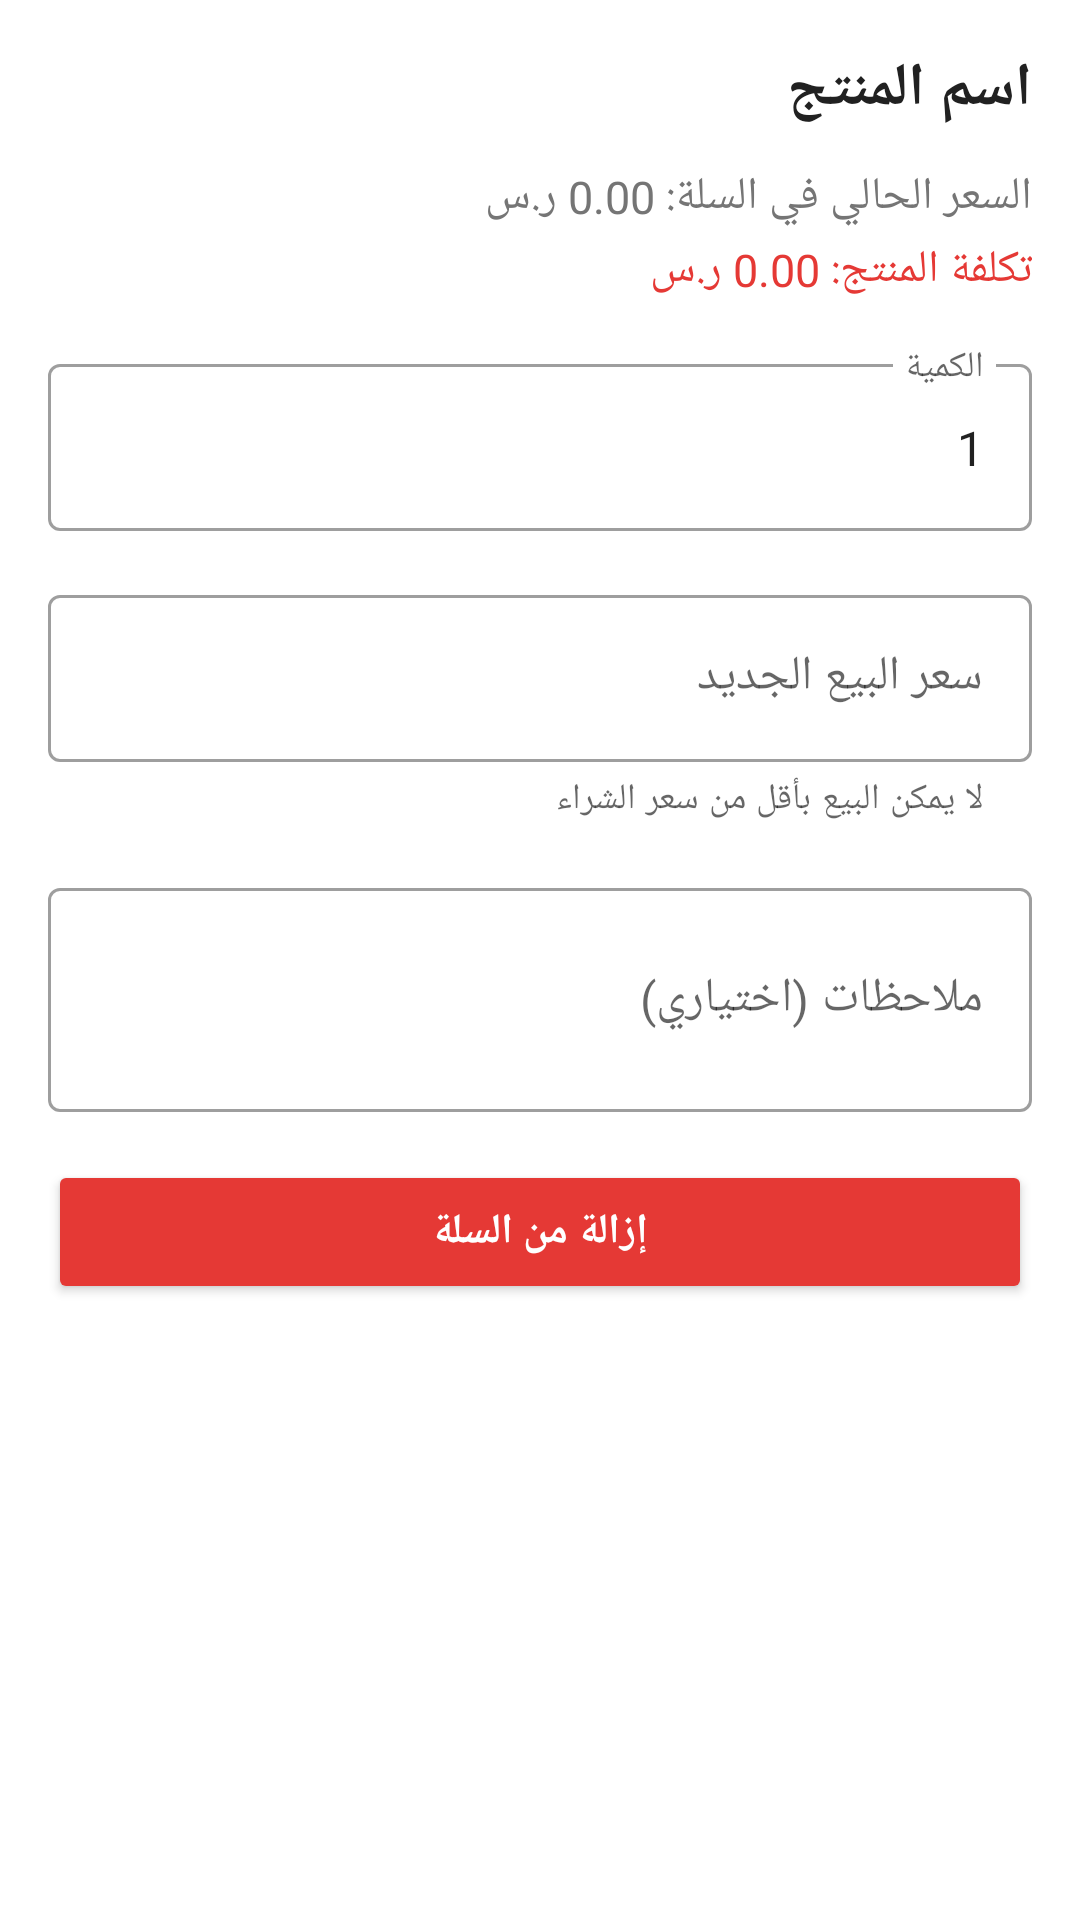

Reconstruct the res/layout file that produces this screen, plus the resources it refers to.
<!-- AndroidManifest.xml: application theme Theme.MicroPOS -->
<!-- res/layout/dialog_edit_cart_item.xml -->
<?xml version="1.0" encoding="utf-8"?>
<ScrollView xmlns:android="http://schemas.android.com/apk/res/android"
    xmlns:app="http://schemas.android.com/apk/res-auto"
    android:layout_width="match_parent"
    android:layout_height="wrap_content"
    android:layoutDirection="rtl">

    <LinearLayout
        android:layout_width="match_parent"
        android:layout_height="wrap_content"
        android:orientation="vertical"
        android:padding="16dp">

        
        <TextView
            android:id="@+id/tv_dialog_edit_product_name"
            android:layout_width="match_parent"
            android:layout_height="wrap_content"
            android:text="اسم المنتج"
            android:textSize="20sp"
            android:textStyle="bold"
            android:textColor="@color/text_primary"
            android:layout_marginBottom="12dp"
            android:gravity="right" />

        
        <TextView
            android:id="@+id/tv_dialog_edit_original_price"
            android:layout_width="match_parent"
            android:layout_height="wrap_content"
            android:text="السعر الحالي في السلة: 0.00 ر.س"
            android:textSize="15sp"
            android:textColor="#757575"
            android:layout_marginBottom="4dp"
            android:gravity="right" />

        
        <TextView
            android:id="@+id/tv_dialog_edit_buy_price"
            android:layout_width="match_parent"
            android:layout_height="wrap_content"
            android:text="تكلفة المنتج: 0.00 ر.س"
            android:textSize="15sp"
            android:textColor="#E53935"
            android:layout_marginBottom="16dp"
            android:gravity="right" />

        
        <com.google.android.material.textfield.TextInputLayout
            android:layout_width="match_parent"
            android:layout_height="wrap_content"
            android:hint="الكمية"
            style="@style/Widget.MaterialComponents.TextInputLayout.OutlinedBox">

            <com.google.android.material.textfield.TextInputEditText
                android:id="@+id/et_dialog_edit_quantity"
                android:layout_width="match_parent"
                android:layout_height="wrap_content"
                android:inputType="numberDecimal"
                android:text="1" />
        </com.google.android.material.textfield.TextInputLayout>

        
        <com.google.android.material.textfield.TextInputLayout
            android:layout_width="match_parent"
            android:layout_height="wrap_content"
            android:layout_marginTop="16dp"
            android:hint="سعر البيع الجديد"
            app:helperText="لا يمكن البيع بأقل من سعر الشراء"
            style="@style/Widget.MaterialComponents.TextInputLayout.OutlinedBox">

            <com.google.android.material.textfield.TextInputEditText
                android:id="@+id/et_dialog_edit_sell_price"
                android:layout_width="match_parent"
                android:layout_height="wrap_content"
                android:inputType="numberDecimal" />
        </com.google.android.material.textfield.TextInputLayout>

        
        <com.google.android.material.textfield.TextInputLayout
            android:layout_width="match_parent"
            android:layout_height="wrap_content"
            android:layout_marginTop="16dp"
            android:hint="ملاحظات (اختياري)"
            style="@style/Widget.MaterialComponents.TextInputLayout.OutlinedBox">

            <com.google.android.material.textfield.TextInputEditText
                android:id="@+id/et_dialog_edit_notes_input"
                android:layout_width="match_parent"
                android:layout_height="wrap_content"
                android:inputType="textMultiLine"
                android:lines="2" />
        </com.google.android.material.textfield.TextInputLayout>

        
        <Button
            android:id="@+id/btn_remove_from_cart"
            android:layout_width="match_parent"
            android:layout_height="wrap_content"
            android:layout_marginTop="16dp"
            android:text="إزالة من السلة"
            android:textColor="@android:color/white"
            android:backgroundTint="#E53935"
            android:textStyle="bold" />

    </LinearLayout>
</ScrollView>
<!-- resources referenced by this layout -->
<resources>
  <color name="text_primary">#212121</color>
  <style name="Theme.MicroPOS" parent="Theme.MaterialComponents.DayNight.NoActionBar">
          <item name="colorPrimary">@color/colorPrimary</item>
          <item name="colorPrimaryVariant">@color/colorPrimaryDark</item>
          <item name="colorOnPrimary">@color/white</item>
          <item name="colorSecondary">@color/colorAccent</item>
          <item name="colorSecondaryVariant">@color/colorAccent</item>
          <item name="colorOnSecondary">@color/white</item>
          <item name="android:statusBarColor">?attr/colorPrimaryVariant</item>
      </style>
  <color name="colorPrimary">#1976D2</color>
  <color name="colorPrimaryDark">#1565C0</color>
  <color name="white">#FFFFFF</color>
  <color name="colorAccent">#FF9800</color>
</resources>
